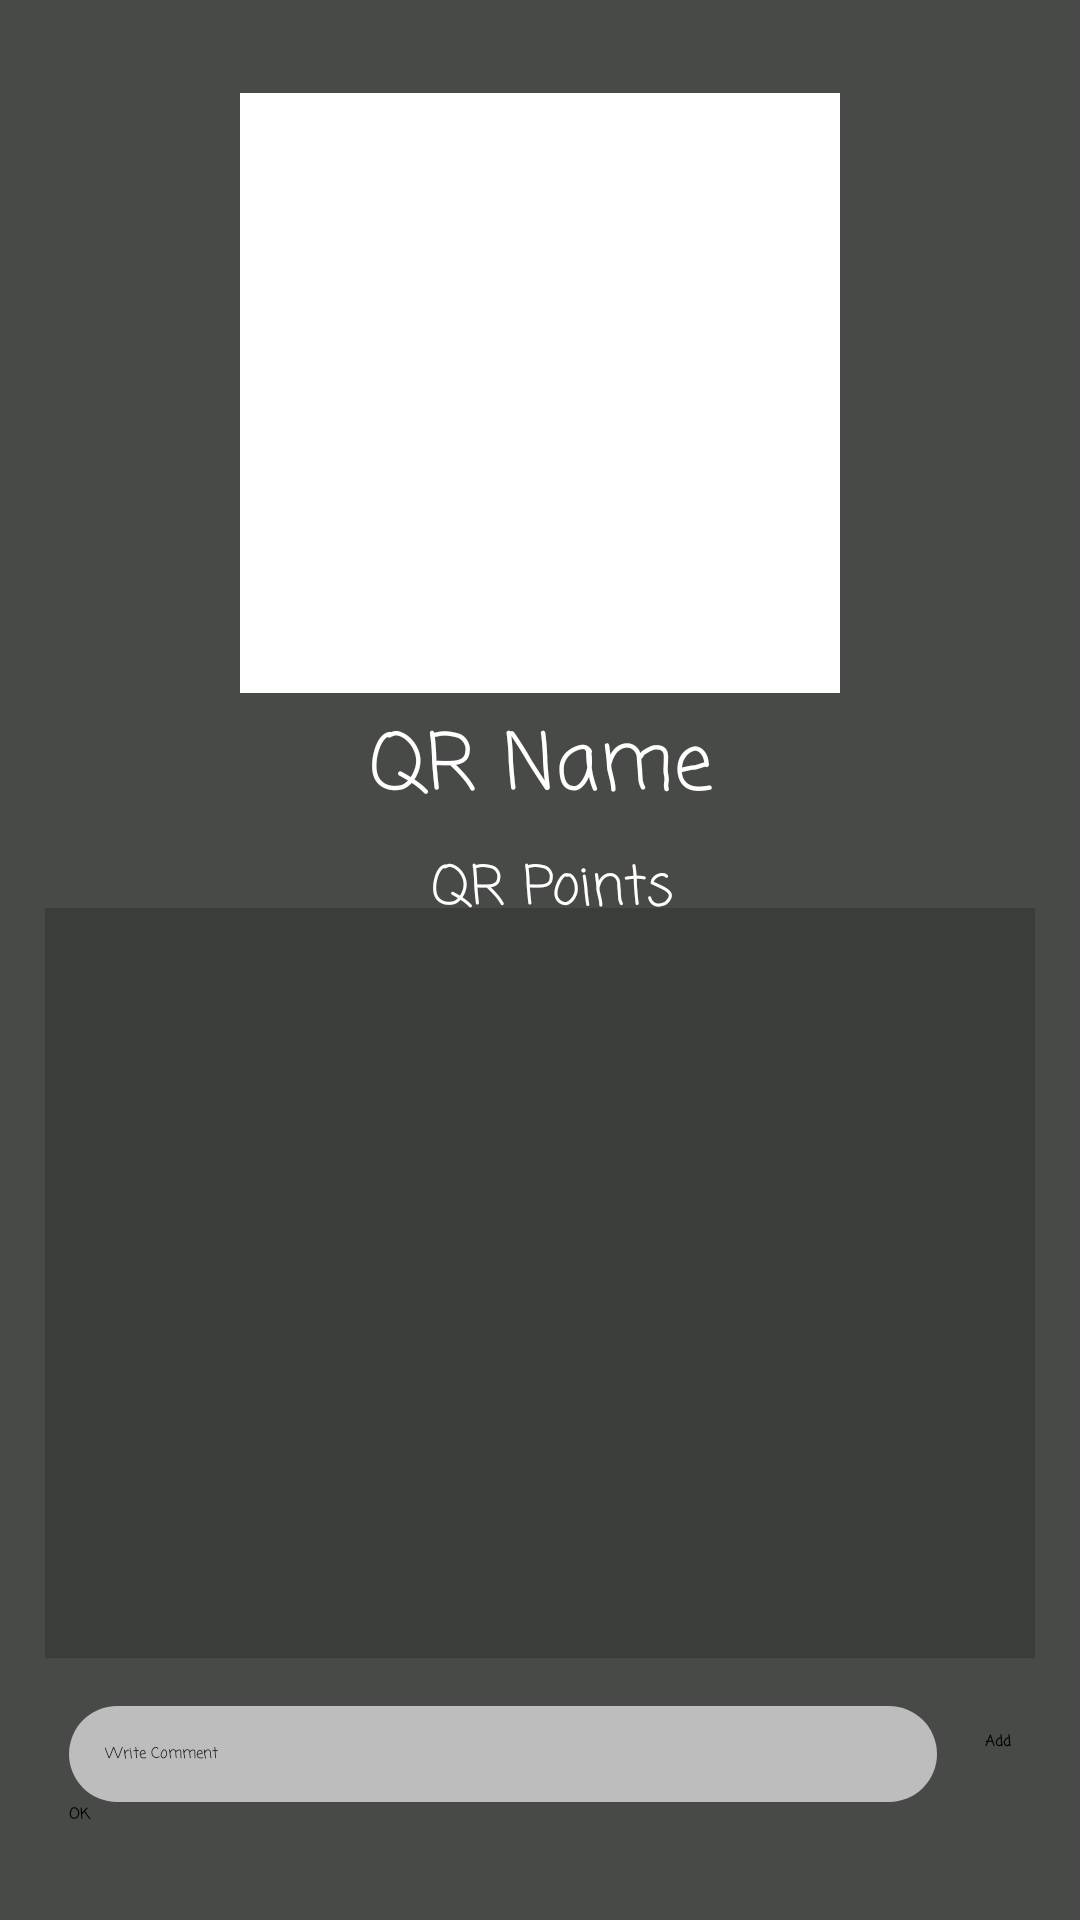

Produce the Android XML layout that renders to this screen, including the resource entries it uses.
<!-- AndroidManifest.xml: application theme Theme.CatchQR -->
<!-- res/layout/qrinfo_dialog_fragment.xml -->
<?xml version="1.0" encoding="utf-8"?>
<androidx.constraintlayout.widget.ConstraintLayout xmlns:android="http://schemas.android.com/apk/res/android"
    xmlns:app="http://schemas.android.com/apk/res-auto"
    xmlns:tools="http://schemas.android.com/tools"
    android:layout_width="match_parent"
    android:layout_height="match_parent"
    android:background="@color/primary_color"
    android:orientation="vertical"
    android:pointerIcon="arrow"
    app:layout_scrollEffect="none"
    android:padding="15dp">

    <ImageView
        android:id="@+id/qrcode_image"
        android:layout_width="200dp"
        android:layout_height="200dp"
        android:layout_marginTop="16dp"
        android:background="@color/white"
        android:cropToPadding="true"
        android:padding="10dp"
        app:layout_constraintEnd_toEndOf="parent"
        app:layout_constraintStart_toStartOf="parent"
        app:layout_constraintTop_toTopOf="parent"
        tools:srcCompat="@tools:sample/avatars" />

    <TextView
        android:id="@+id/QR_name"
        android:layout_width="match_parent"
        android:layout_height="wrap_content"
        android:fontFamily="casual"
        android:paddingTop="5dp"
        android:paddingBottom="7dp"
        android:text="QR Name"
        android:textAlignment="center"
        android:textColor="@color/white"
        android:textSize="26sp"
        app:layout_constraintEnd_toEndOf="parent"
        app:layout_constraintStart_toStartOf="parent"
        app:layout_constraintTop_toBottomOf="@id/qrcode_image" />


    <TextView
        android:id="@+id/QR_points"
        android:layout_width="match_parent"
        android:layout_height="wrap_content"
        android:fontFamily="casual"
        android:paddingStart="8dp"
        android:paddingBottom="8dp"
        android:text="QR Points"
        android:textAlignment="center"
        android:textColor="@color/white"
        android:textSize="18sp"
        app:layout_constraintEnd_toEndOf="parent"
        app:layout_constraintStart_toStartOf="parent"
        app:layout_constraintTop_toBottomOf="@+id/QR_name" />


    <androidx.recyclerview.widget.RecyclerView
        android:id="@+id/comment_recycler_view"
        android:layout_width="match_parent"
        android:layout_height="250dp"
        android:elevation="10dp"
        android:fadeScrollbars="true"
        android:background="@color/comments_background"
        app:layout_constraintBottom_toTopOf="@+id/comment_box"
        app:layout_constraintEnd_toEndOf="parent"
        app:layout_constraintStart_toStartOf="parent"
        app:layout_constraintTop_toBottomOf="@+id/QR_points"
        tools:listitem="@layout/single_comment_card"
        >
    </androidx.recyclerview.widget.RecyclerView>

    <EditText

        android:id="@+id/comment_box"
        android:layout_width="0dp"
        android:layout_height="wrap_content"
        android:layout_marginStart="8dp"
        android:layout_marginEnd="16dp"
        android:layout_marginBottom="16dp"
        android:layout_marginTop="16dp"
        android:background="@drawable/inputcomment_buttonrounded"
        android:ems="10"
        android:fontFamily="casual"
        android:hint="Write Comment"
        android:textColor="@color/black"
        android:textColorHint="@color/black"
        app:layout_constraintBottom_toTopOf="@+id/dialog_ok_button"
        app:layout_constraintEnd_toStartOf="@+id/add_comment_button"
        app:layout_constraintTop_toBottomOf="@id/comment_recycler_view"
        app:layout_constraintHorizontal_bias="0.0"
        app:layout_constraintStart_toStartOf="parent" />

    <Button
        android:id="@+id/add_comment_button"
        android:layout_width="wrap_content"
        android:layout_height="0dp"
        android:layout_marginEnd="8dp"
        android:backgroundTint="@color/secondary_color"
        android:fontFamily="casual"
        android:text="Add"
        android:textStyle="bold"
        app:cornerRadius="32dp"
        android:paddingTop="8dp"
        app:layout_constraintBottom_toBottomOf="@+id/comment_box"
        app:layout_constraintEnd_toEndOf="parent"
        app:layout_constraintTop_toTopOf="@+id/comment_box"
        app:layout_constraintVertical_bias="0.0" />

    <Button
        android:id="@+id/dialog_ok_button"
        android:layout_width="match_parent"
        android:layout_height="wrap_content"
        android:layout_marginStart="8dp"
        android:layout_marginEnd="8dp"
        android:layout_marginBottom="16dp"
        android:backgroundTint="@color/secondary_color"
        android:fontFamily="casual"
        android:text="OK"
        android:textStyle="bold"
        app:cornerRadius="32dp"
        app:layout_constraintBottom_toBottomOf="parent"
        app:layout_constraintEnd_toEndOf="parent"
        app:layout_constraintHorizontal_bias="0.0"
        app:layout_constraintStart_toStartOf="parent" />


</androidx.constraintlayout.widget.ConstraintLayout>
<!-- res/layout/single_comment_card.xml (included above) -->
<?xml version="1.0" encoding="utf-8"?>
<androidx.cardview.widget.CardView xmlns:android="http://schemas.android.com/apk/res/android"
    xmlns:app="http://schemas.android.com/apk/res-auto"
    xmlns:tools="http://schemas.android.com/tools"
    android:layout_width="match_parent"
    android:layout_height="wrap_content"
    android:layout_margin="3dp"

    android:background="@drawable/qrcomment_recylerview_roundcorner"
    app:cardBackgroundColor="@color/secondary_color"
    app:cardCornerRadius="8dp"
    app:cardMaxElevation="10dp"
    app:cardPreventCornerOverlap="true"
    app:cardUseCompatPadding="false">

    <androidx.constraintlayout.widget.ConstraintLayout
        android:layout_width="match_parent"
        android:layout_height="match_parent"

        android:paddingTop="0dp">

        <ImageView
            android:id="@+id/comment_user_img"
            android:layout_width="42dp"
            android:layout_height="42dp"
            android:layout_marginStart="16dp"
            android:layout_marginTop="8dp"
            app:layout_constraintStart_toStartOf="parent"
            app:layout_constraintTop_toTopOf="parent"
            tools:srcCompat="@tools:sample/avatars" />

        <TextView
            android:id="@+id/comment_username"
            android:layout_width="wrap_content"
            android:layout_height="wrap_content"
            android:layout_marginStart="16dp"
            android:layout_marginTop="8dp"
            android:fontFamily="monospace"
            android:text="TextView"
            android:textColor="@color/white"
            android:textSize="16sp"
            android:textStyle="bold"
            app:layout_constraintStart_toEndOf="@+id/comment_user_img"
            app:layout_constraintTop_toTopOf="parent" />

        <TextView
            android:id="@+id/comment_message"
            android:layout_width="0dp"
            android:layout_height="wrap_content"
            android:layout_marginStart="16dp"
            android:layout_marginTop="8dp"
            android:layout_marginEnd="8dp"
            android:layout_marginBottom="8dp"
            android:fontFamily="monospace"
            android:text="Text Comment Goes Here"
            android:textColor="@color/white"
            app:layout_constraintBottom_toBottomOf="parent"
            app:layout_constraintEnd_toEndOf="parent"
            app:layout_constraintStart_toEndOf="@+id/comment_user_img"
            app:layout_constraintTop_toBottomOf="@+id/comment_username" />

        <TextView
            android:id="@+id/comment_timestamp"
            android:layout_width="wrap_content"
            android:layout_height="wrap_content"
            android:layout_marginStart="8dp"
            android:layout_marginTop="5dp"
            android:layout_marginEnd="16dp"
            android:fontFamily="monospace"
            android:text="[time]"
            android:textColor="@color/white"
            android:textSize="12sp"
            app:layout_constraintEnd_toEndOf="parent"
            app:layout_constraintHorizontal_bias="1.0"
            app:layout_constraintStart_toEndOf="@+id/comment_username"
            app:layout_constraintTop_toTopOf="parent" />


    </androidx.constraintlayout.widget.ConstraintLayout>


</androidx.cardview.widget.CardView>
<!-- resources referenced by this layout -->
<resources>
  <color name="black">#FF000000</color>
  <color name="comments_background">#3B3D3B</color>
  <color name="primary_color">#484A47</color>
  <color name="secondary_color">#747464</color>
  <color name="white">#FFFFFFFF</color>
  <!-- drawable inputcomment_buttonrounded (drawable) -->
  <?xml version="1.0" encoding="utf-8"?>
  <shape xmlns:android="http://schemas.android.com/apk/res/android">
  
  
      <solid android:color="@color/gray_400" />
      <padding android:top="12dp" android:bottom="12dp"
          android:right="12dp" android:left="12dp" />
      <corners android:radius="32dp" />
  
  
  </shape>
  <!-- drawable qrcomment_recylerview_roundcorner (drawable) -->
  <?xml version="1.0" encoding="UTF-8"?>
  <shape xmlns:android="http://schemas.android.com/apk/res/android">
      <solid android:color="@color/bluefieldtext"/>
  
  
  
      <padding android:left="1dp"
          android:top="1dp"
          android:right="1dp"
          android:bottom="1dp"
          />
  
      <corners android:bottomRightRadius="7dp"
          android:bottomLeftRadius="7dp"
          android:topLeftRadius="7dp"
          android:topRightRadius="7dp"/>
  </shape>
  <style name="Theme.CatchQR" parent="Theme.MaterialComponents.DayNight.NoActionBar">
          
          <item name="colorPrimary">@color/white</item>
          <item name="colorPrimaryVariant">@color/secondary_color</item>
          <item name="colorOnPrimary">@color/white</item>
          
          <item name="colorSecondary">@color/teal_200</item>
          <item name="colorSecondaryVariant">@color/teal_700</item>
          <item name="colorOnSecondary">@color/white</item>
          
          <item name="android:statusBarColor">?attr/colorPrimaryVariant</item>
          
      </style>
  <color name="gray_400">#BDBDBD</color>
  <color name="bluefieldtext"> #86BBD8 </color>
  <color name="teal_200">#FF03DAC5</color>
  <color name="teal_700">#FF018786</color>
</resources>
